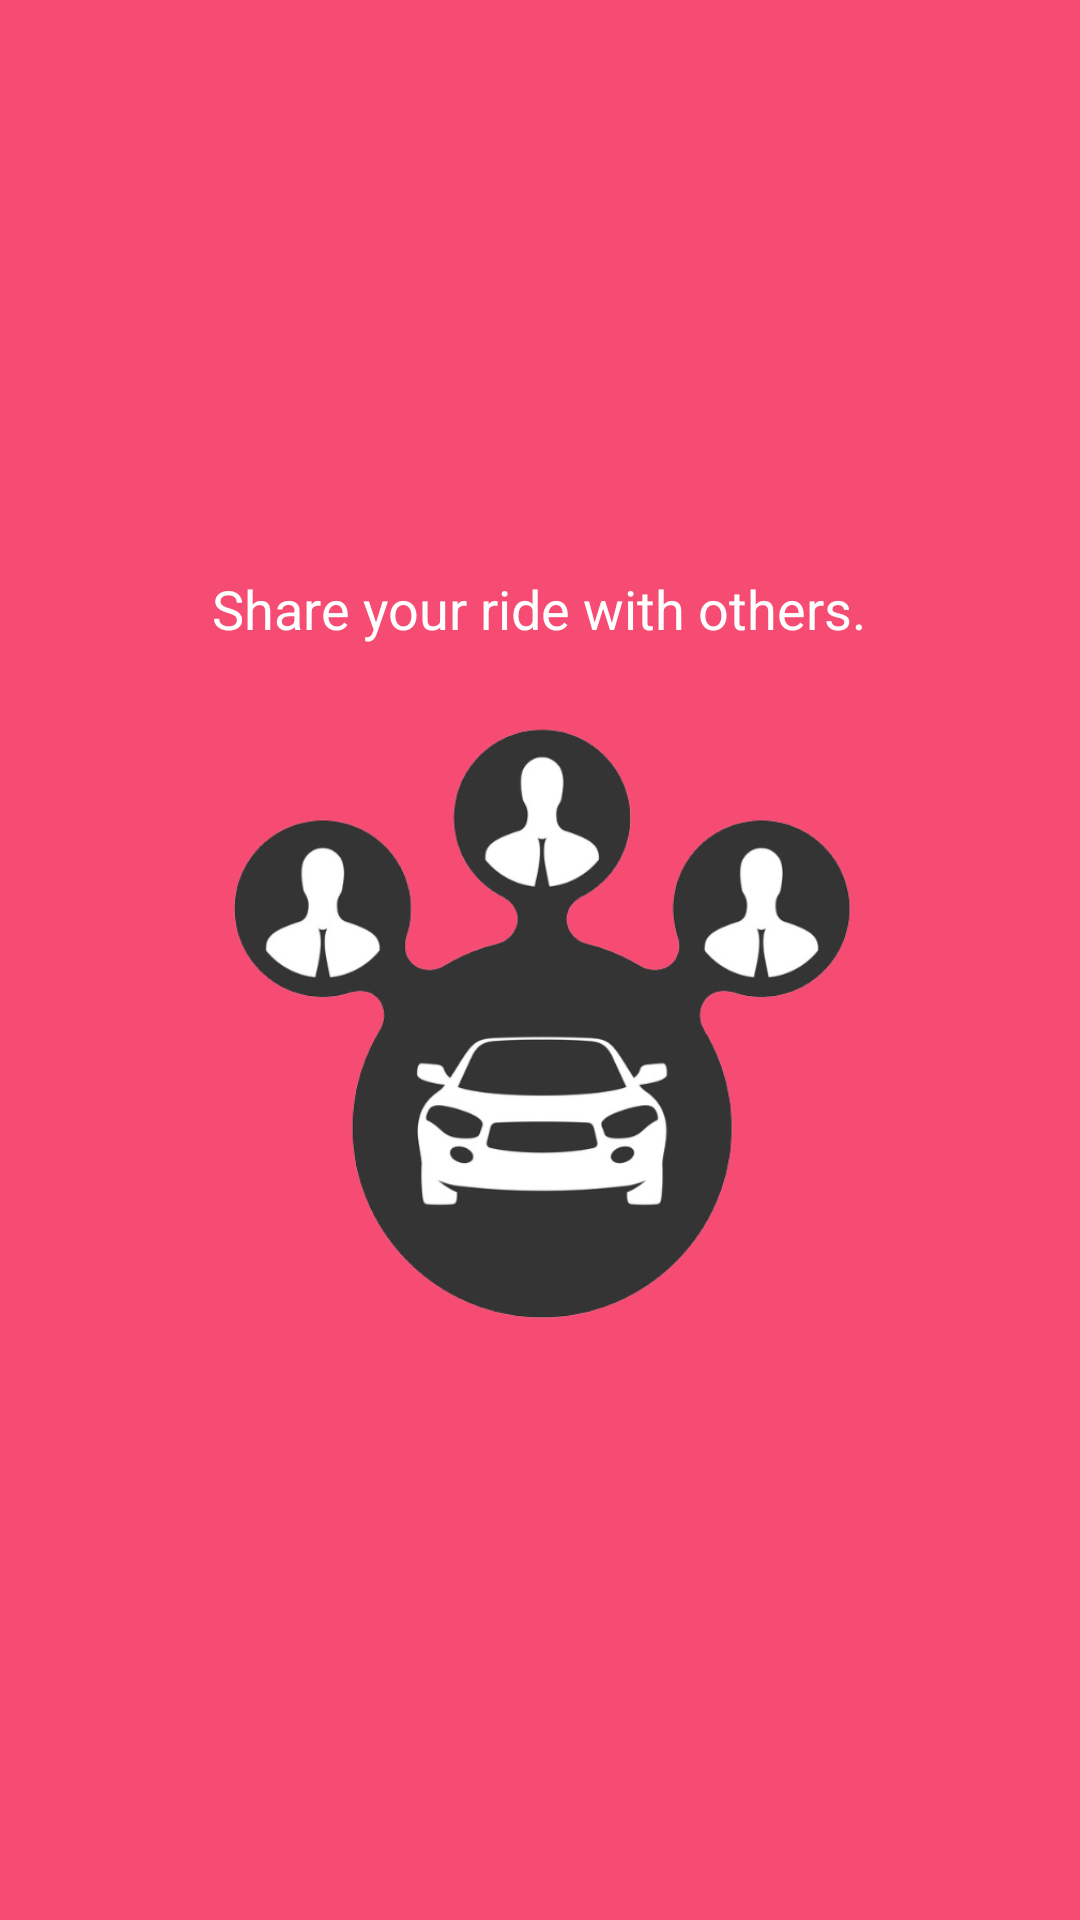

Layout XML and referenced resources for this Android screen:
<!-- AndroidManifest.xml: application theme AppTheme -->
<!-- res/layout/welcome_slide1.xml -->
<?xml version="1.0" encoding="utf-8"?>
<RelativeLayout xmlns:android="http://schemas.android.com/apk/res/android"
                xmlns:app="http://schemas.android.com/apk/res-auto" android:layout_width="match_parent"
                android:background="@color/bg_screen1" android:layout_height="match_parent">

    <LinearLayout
            android:id="@+id/linearLayout"
            android:layout_width="wrap_content"
            android:layout_height="wrap_content"
            android:layout_centerInParent="true"
            android:gravity="center_horizontal"
            android:orientation="vertical">

        <TextView
                android:layout_width="wrap_content"
                android:layout_height="wrap_content"
                android:layout_marginTop="20dp"
                android:paddingLeft="8dp"
                android:paddingRight="8dp"
                android:text="@string/welcome_screen_1_text"
                android:textAlignment="center"
                android:textColor="@android:color/white"
                android:textSize="18sp"/>
        <ImageView
                android:layout_width="301dp"
                android:layout_height="254dp" app:srcCompat="@drawable/car_share_slider"
                android:id="@+id/imageView4"/>

    </LinearLayout>

</RelativeLayout>
<!-- resources referenced by this layout -->
<resources>
  <color name="bg_screen1">#f64c73</color>
  <!-- drawable car_share_slider: png bitmap (drawable, 90100 bytes) -->
  <string name="welcome_screen_1_text">Share your ride with others.</string>
  <style name="AppTheme" parent="Theme.AppCompat.Light.DarkActionBar">
          
          <item name="colorPrimary">@color/colorPrimary</item>
          <item name="colorPrimaryDark">@color/colorPrimaryDark</item>
          <item name="colorAccent">@color/colorAccent</item>
  </style>
  <color name="colorPrimary">#00acc1</color>
  <color name="colorPrimaryDark">#007c91</color>
  <color name="colorAccent">#00acc1</color>
</resources>
